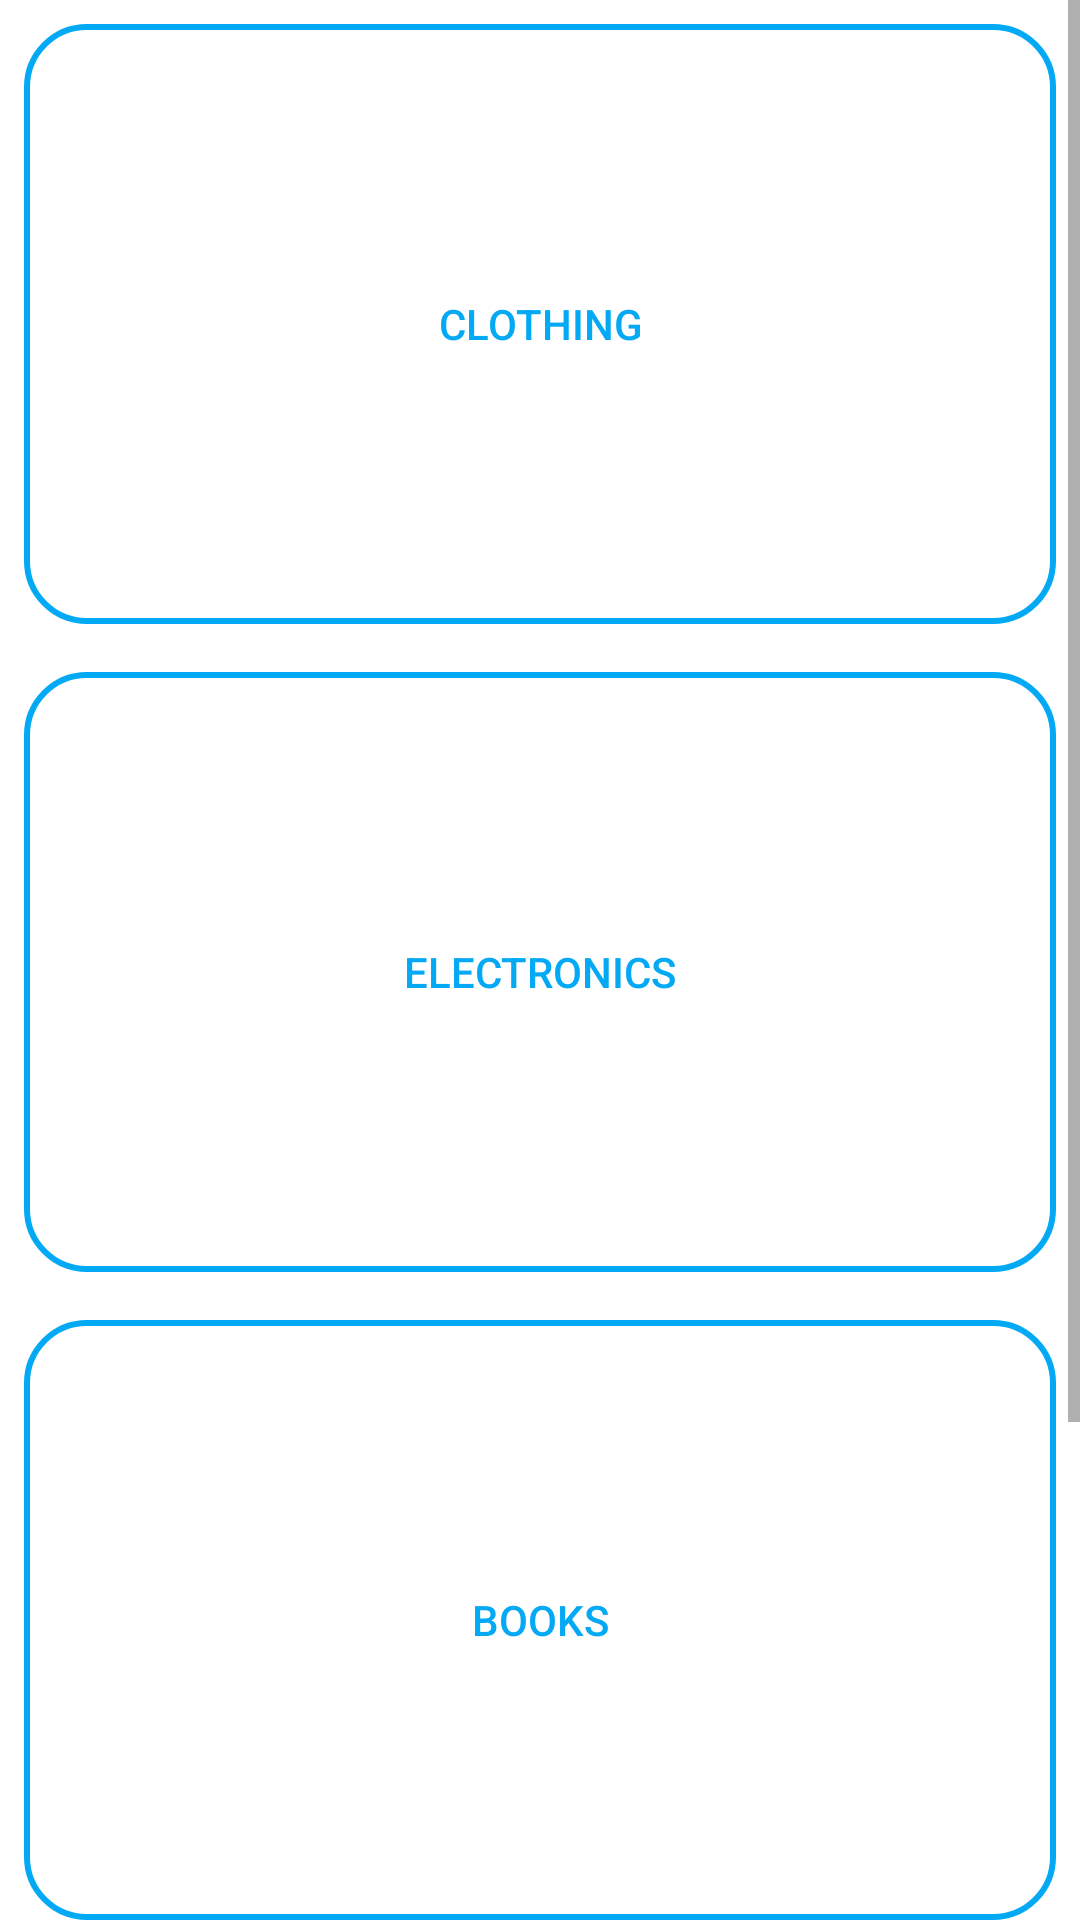

Android layout source for this screen:
<!-- AndroidManifest.xml: application theme Theme.FinalProject2 -->
<!-- res/layout/activity_homepage.xml -->
<?xml version="1.0" encoding="utf-8"?>
<ScrollView
    xmlns:android="http://schemas.android.com/apk/res/android"
    xmlns:app="http://schemas.android.com/apk/res-auto"
    xmlns:tools="http://schemas.android.com/tools"
    android:layout_width="match_parent"
    android:layout_height="match_parent"
    android:layout_margin="15dp"
    tools:context=".Products.HomepageActivity">

    <RelativeLayout
        android:layout_width="match_parent"
        android:layout_height="match_parent">

        <Button
            android:id="@+id/btnClothing"
            android:layout_width="match_parent"
            android:layout_height="200dp"
            android:layout_marginStart="8dp"
            android:layout_marginTop="8dp"
            android:layout_marginEnd="8dp"
            android:layout_marginBottom="8dp"
            android:text="Clothing"
            android:background="@drawable/button_transparent"
            android:textColor="@color/blue" />

        <Button
            android:id="@+id/btnElectronics"
            android:layout_width="match_parent"
            android:layout_height="200dp"
            android:layout_marginStart="8dp"
            android:layout_marginTop="8dp"
            android:layout_marginEnd="8dp"
            android:layout_marginBottom="8dp"
            android:layout_below="@+id/btnClothing"
            android:background="@drawable/button_transparent"
            android:text="Electronics"
            android:textColor="@color/blue" />

        <Button
            android:id="@+id/btnBooks"
            android:layout_width="match_parent"
            android:layout_height="200dp"
            android:layout_below="@id/btnElectronics"
            android:layout_marginStart="8dp"
            android:layout_marginTop="8dp"
            android:layout_marginEnd="8dp"
            android:layout_marginBottom="8dp"
            android:background="@drawable/button_transparent"
            android:text="Books"
            android:textColor="@color/blue" />

    <Button
        android:id="@+id/btnOtherItems"
        android:layout_width="match_parent"
        android:layout_height="200dp"
        android:layout_below="@id/btnBooks"
        android:layout_margin="8dp"
        android:layout_marginStart="200dp"
        android:background="@drawable/button_transparent"
        android:text="Other Items"
        android:textColor="@color/blue" />

    </RelativeLayout>

</ScrollView>
<!-- resources referenced by this layout -->
<resources>
  <color name="blue">#03A9F4</color>
  <!-- drawable button_transparent (drawable) -->
  <?xml version="1.0" encoding="utf-8"?>
  <shape xmlns:android="http://schemas.android.com/apk/res/android">
  
      <corners android:radius="20dp" />
      <gradient
          android:endColor="@android:color/transparent"
          android:startColor="@android:color/transparent" />
      <stroke
          android:width="2dp"
          android:color="@color/primaryColor" />
  
  </shape>
  <style name="Theme.FinalProject2" parent="Theme.MaterialComponents.DayNight.NoActionBar">
          
          <item name="android:colorPrimary">@color/primaryColor</item>
          <item name="android:colorSecondary">@color/secondaryColor</item>
          <item name="colorAccent">@color/Black</item>
          <item name="colorOnSecondary">@color/White</item>
          <item name="colorOnPrimary">@color/Backgroud</item>
      </style>
  <color name="primaryColor">#03A9F4</color>
  <color name="secondaryColor">#34675C</color>
  <color name="Black">#000000</color>
  <color name="White">#FFFFFF</color>
  <color name="Backgroud">#E5E5E5</color>
</resources>
